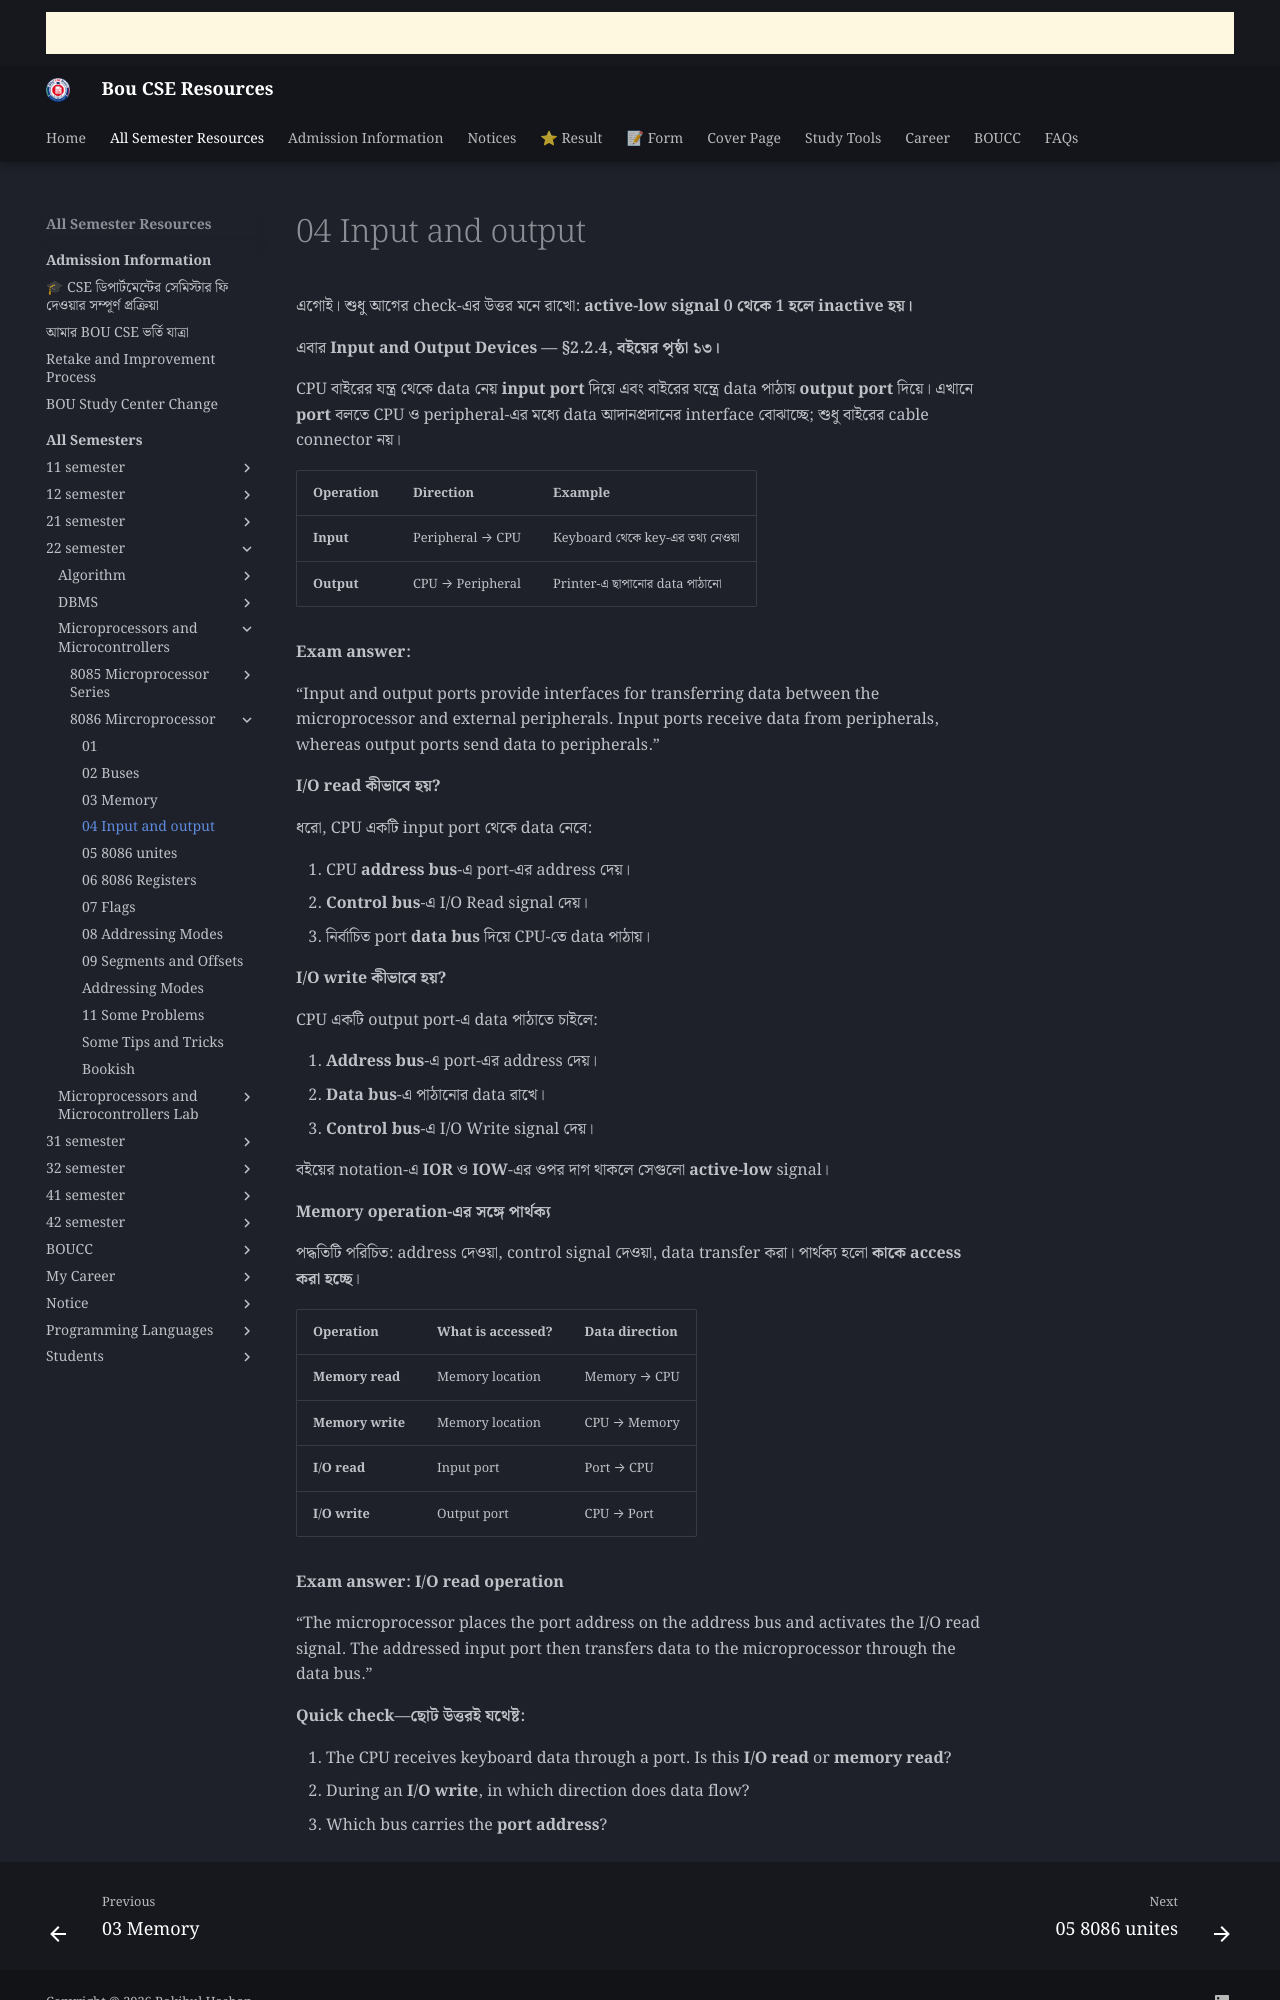

repository: boucseresources/all · page: bou-resources/bou-cse/22-semester/Microprocessors-and-Microcontrollers/8086-Mircroprocessor/04-Input-and-output/index.html · generator: mkdocs

এগোই। শুধু আগের check-এর উত্তর মনে রাখো: **active-low signal 0 থেকে 1 হলে inactive হয়।**

এবার **Input and Output Devices — §2.2.4, বইয়ের পৃষ্ঠা ১৩।**

CPU বাইরের যন্ত্র থেকে data নেয় **input port** দিয়ে এবং বাইরের যন্ত্রে data পাঠায় **output port** দিয়ে। এখানে **port** বলতে CPU ও peripheral-এর মধ্যে data আদানপ্রদানের interface বোঝাচ্ছে; শুধু বাইরের cable connector নয়।

| Operation | Direction | Example |
|---|---|---|
| **Input** | Peripheral → CPU | Keyboard থেকে key-এর তথ্য নেওয়া |
| **Output** | CPU → Peripheral | Printer-এ ছাপানোর data পাঠানো |

**Exam answer:**

“Input and output ports provide interfaces for transferring data between the microprocessor and external peripherals. Input ports receive data from peripherals, whereas output ports send data to peripherals.”

**I/O read কীভাবে হয়?**

ধরো, CPU একটি input port থেকে data নেবে:

1. CPU **address bus**-এ port-এর address দেয়।
2. **Control bus**-এ I/O Read signal দেয়।
3. নির্বাচিত port **data bus** দিয়ে CPU-তে data পাঠায়।

**I/O write কীভাবে হয়?**

CPU একটি output port-এ data পাঠাতে চাইলে:

1. **Address bus**-এ port-এর address দেয়।
2. **Data bus**-এ পাঠানোর data রাখে।
3. **Control bus**-এ I/O Write signal দেয়।

বইয়ের notation-এ **IOR** ও **IOW**-এর ওপর দাগ থাকলে সেগুলো **active-low** signal।

**Memory operation-এর সঙ্গে পার্থক্য**

পদ্ধতিটি পরিচিত: address দেওয়া, control signal দেওয়া, data transfer করা। পার্থক্য হলো **কাকে access করা হচ্ছে**।

| Operation | What is accessed? | Data direction |
|---|---|---|
| **Memory read** | Memory location | Memory → CPU |
| **Memory write** | Memory location | CPU → Memory |
| **I/O read** | Input port | Port → CPU |
| **I/O write** | Output port | CPU → Port |

**Exam answer: I/O read operation**

“The microprocessor places the port address on the address bus and activates the I/O read signal. The addressed input port then transfers data to the microprocessor through the data bus.”

**Quick check—ছোট উত্তরই যথেষ্ট:**
